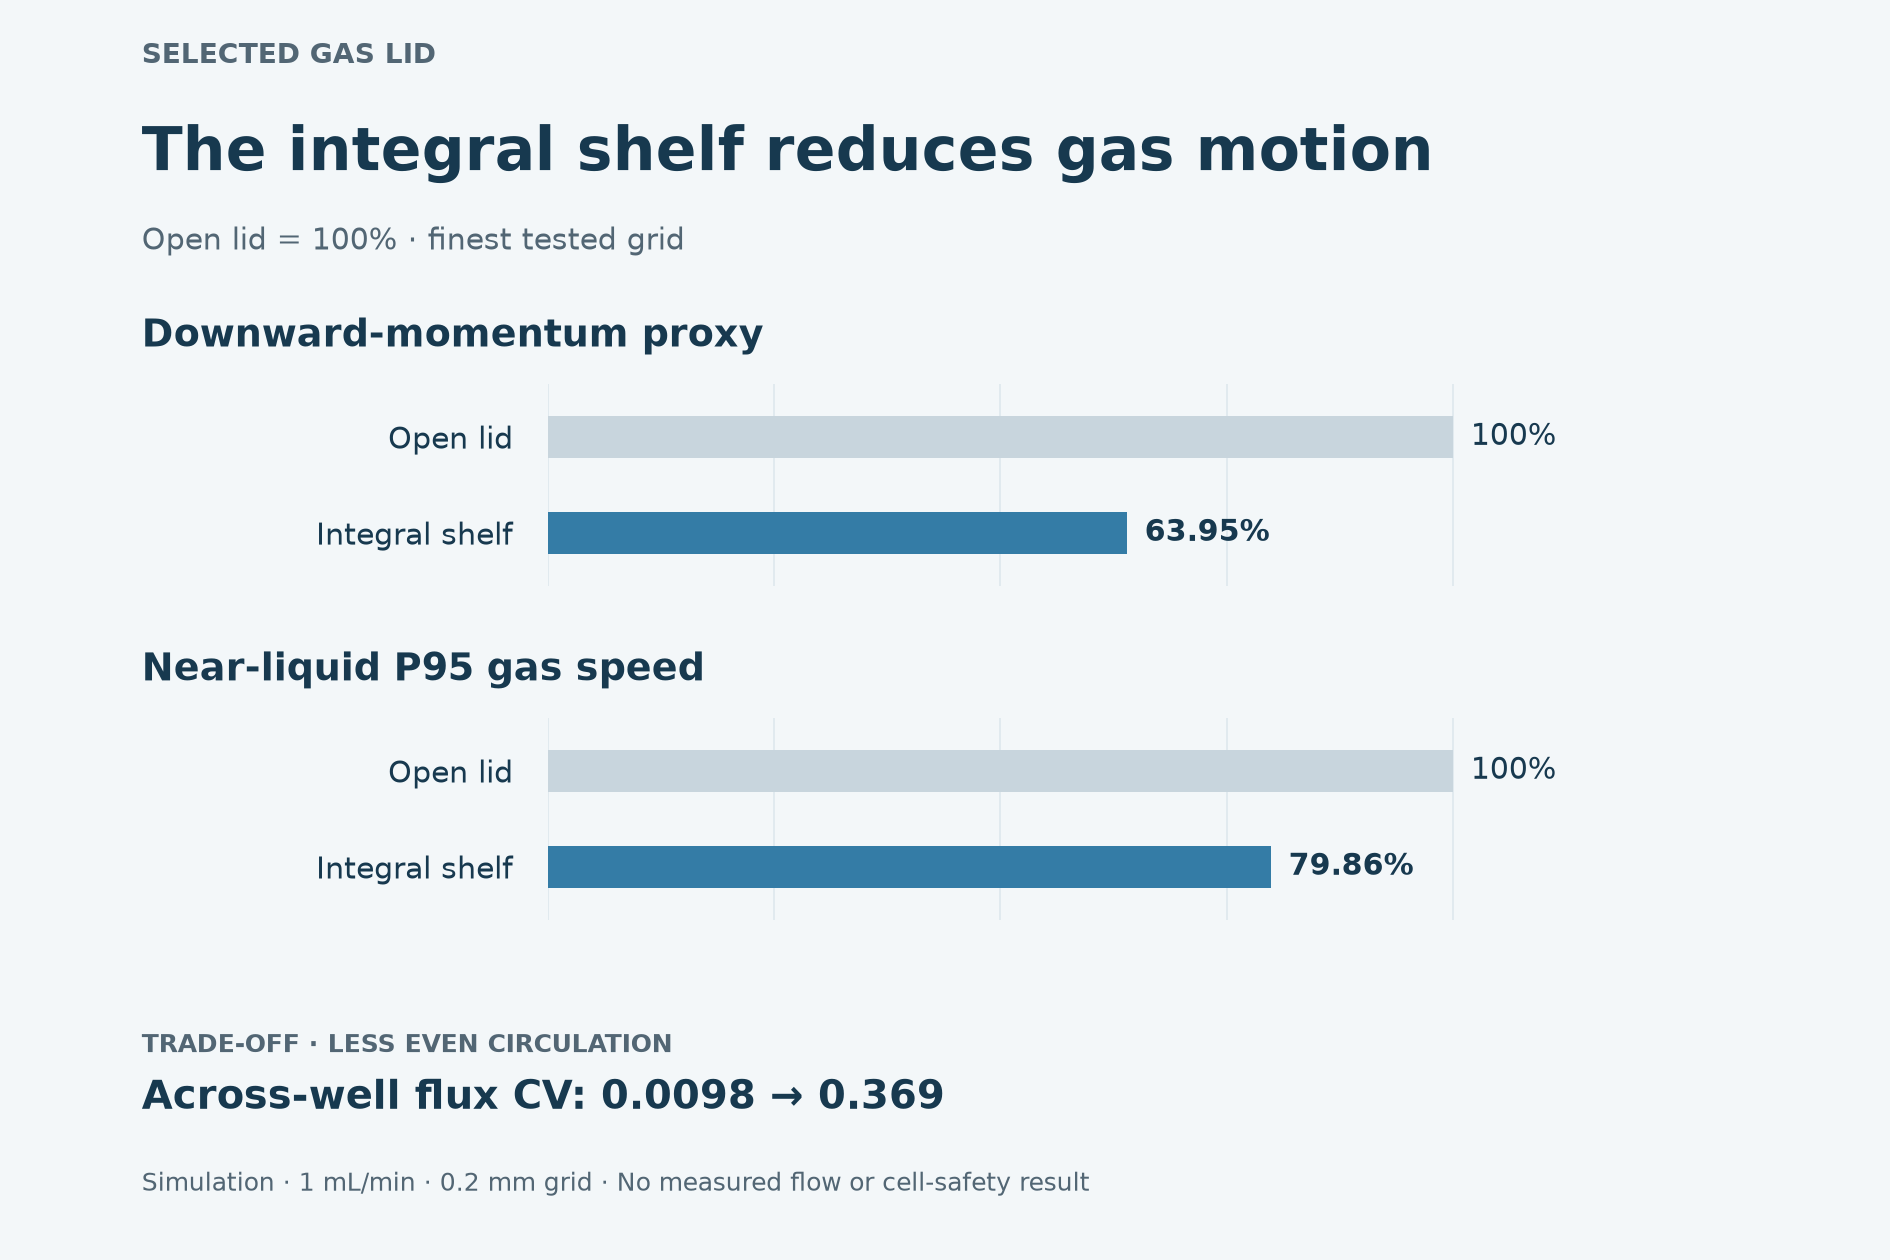

Data behind this chart, as committed beside it:
case, label, grid_dx_mm, nominal_flow_mL_min, momentum_proxy_N, near_liquid_P95_mm_s, circulation_flux_CV, chamber_pressure_Pa
open, Open lid, 0.2, 1, 1.058138953865509e-17, 0.0009699, 0.009805, 0.008537
shelf, Integral shelf, 0.2, 1, 6.766665315018463e-18, 0.0007746, 0.3691, 0.008607
